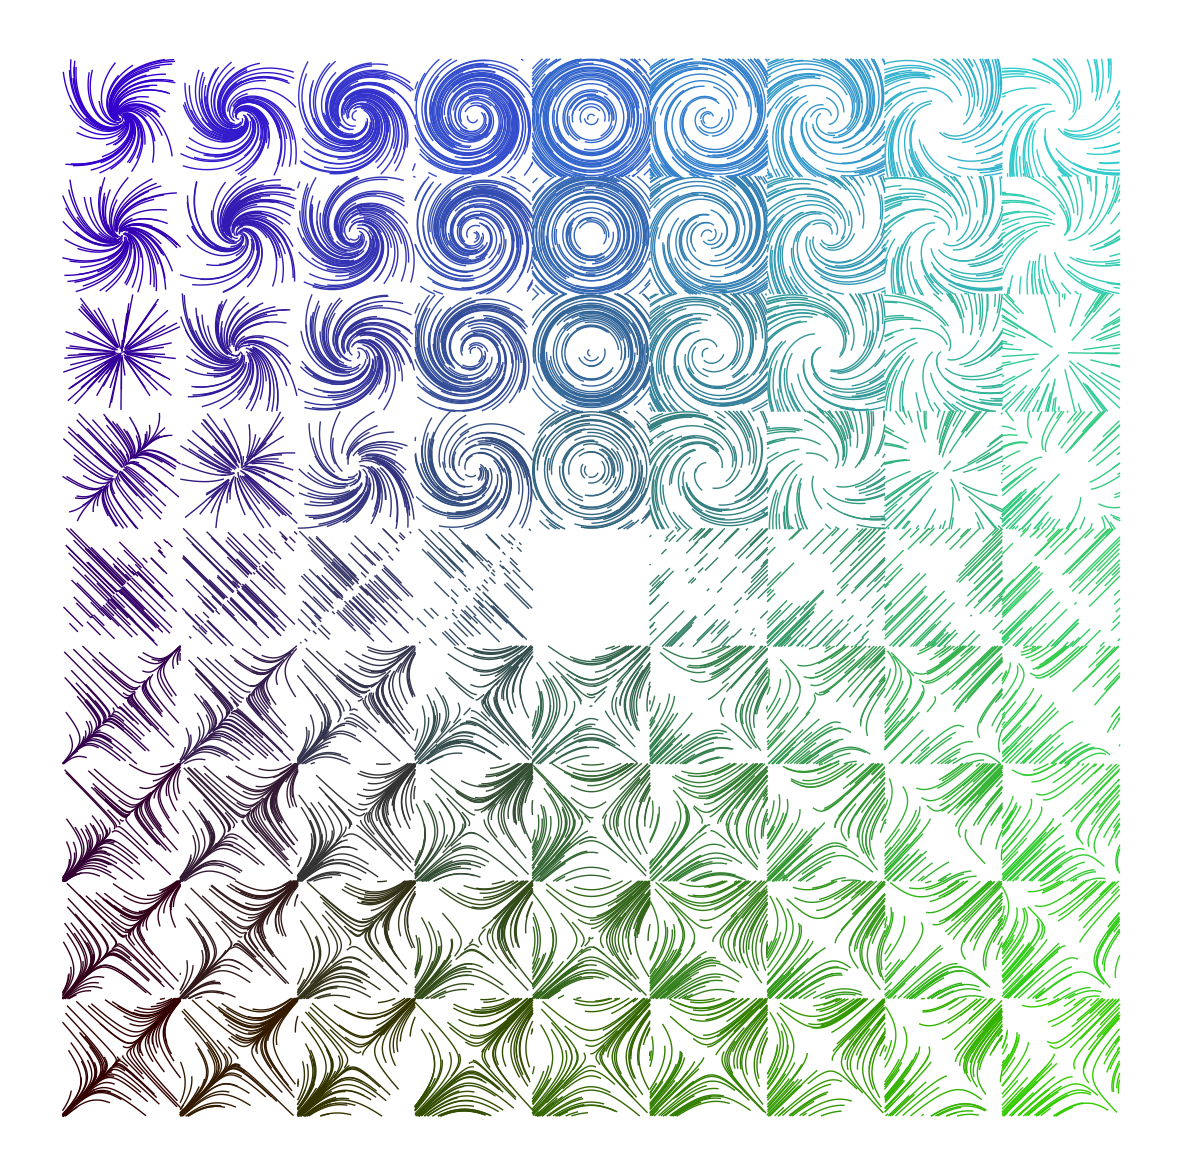

Recreate this plot in Python.
import itertools as it
import numpy as np
import matplotlib.pyplot as plt


# roll out the linear dynamicx x' = Ax for T steps with time interval dt
def rollout(A, x, T, dt):
	out = np.zeros((T,) + x.shape)
	out[0] = x
	for t in range(1, T):
		out[t] = out[t-1] + dt * A @ out[t-1]
	return out


# construct a 2x2 matrix with the given trace and determinant
def trdet(tr, det):
	a = d = tr / 2
	bc = a*d - det
	b = c = np.sqrt(np.abs(bc))
	if bc < 0:
		b = -b
	return np.array([[a, b], [c, d]])


def main():

	tiles = 9
	points = 80
	steps = 200
	dt = 0.01
	traces = np.linspace(-2, 2, tiles)
	determinants = np.linspace(-2, 2, tiles)
	halfbox = (traces[1] - traces[0]) / 2.0

	plt.figure(figsize=(15, 15))

	for tr, det in it.product(traces, determinants):
		# create matrix, evaluate dynamics at random initial points
		A = trdet(tr, det)
		x0 = np.random.uniform(-halfbox, halfbox, size=(2, points))
		x = rollout(A, x0, steps, dt)

		# cut off points that escaped this tile's box
		for i in range(points):
			escaped = np.any(np.abs(x[:,:,i]) > halfbox, axis=1)
			x[escaped,:,i] = np.nan

		# plot many lines at once
		color = [0.2, (tr+2)/5, (det+2)/5]
		plt.plot(x[:,0,:] + tr, x[:,1,:] + det, color=color, linewidth=1)

	plt.box(False)
	plt.axis("equal")
	plt.gca().set_xticks([])
	plt.gca().set_yticks([])
	plt.savefig("phaseportraits.pdf")


if __name__ == "__main__":
	main()

